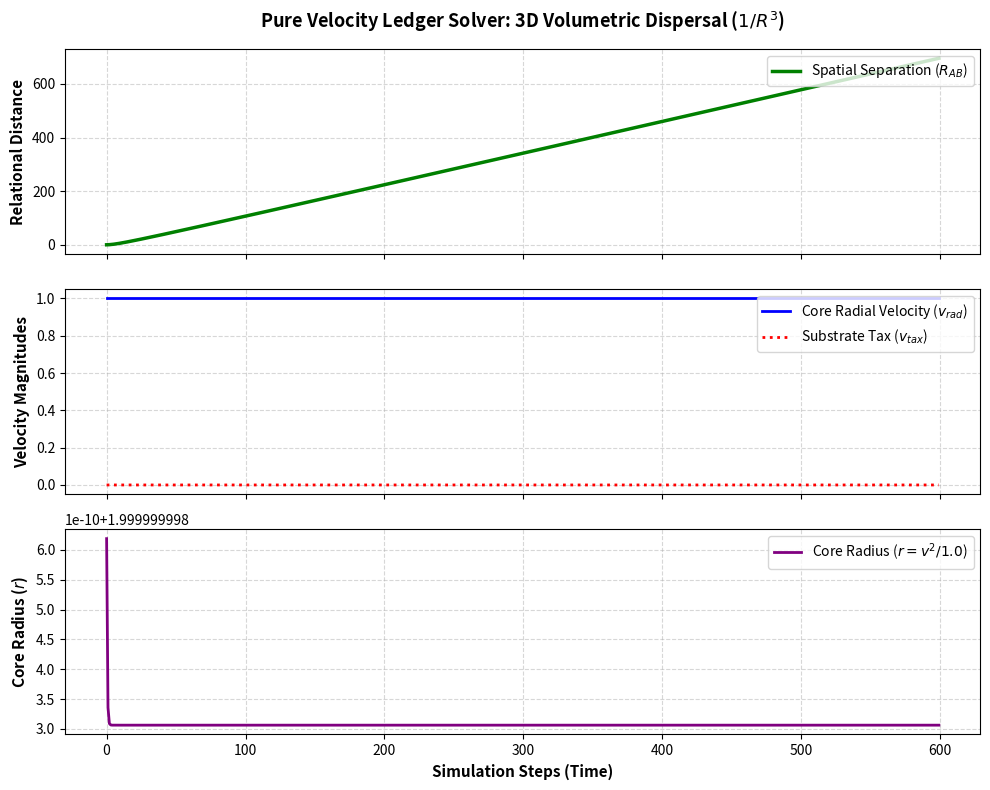

Generate this figure with matplotlib:
import numpy as np
import matplotlib.pyplot as plt

class VortexSystem:
    def __init__(self, name, position, initial_velocity):
        self.name = name
        self.x = position
        self.vx = initial_velocity  # Spatial macro-velocity
        
        # Bedrock Primitives (Isolated resting state)
        self.v_tan_core = 1.0
        self.v_rad_core = 1.0
        self.zeta = 1.0             # Rotational alignment vector projection
        
        # Self-solve initial core radius with 'a' locked at baseline 1.0
        self.r = (self.v_tan_core**2 + self.v_rad_core**2) / 1.0

    def propagate_field_to_interface(self, r_interface):
        if r_interface <= 0:
            return self.v_tan_core, self.v_rad_core
        # Volumetric wave field attenuation profile relative to core scale
        scaling_factor = self.r / (r_interface + self.r)
        return self.v_tan_core * scaling_factor, self.v_rad_core * scaling_factor

def collision_dispersion(v_clash, r_interface, r_node=0.01):
    """
    Sub-Scale 3D Dispersal Function (Level N-1 Vacuum Matrix).
    Spreads interface velocity clash out into the volume of background nodes.
    The velocity tax drops off by the cube of the interface radius.
    """
    R = max(r_node, r_interface)
    v_node_dispersed = v_clash * (r_node / R)**3
    return v_node_dispersed

def run_velocity_ledger_solver(steps=600, initial_separation=0.55):
    # Initialize both systems moving toward each other
    system_A = VortexSystem("Proton_A", position=0.0, initial_velocity=0.0015)
    system_B = VortexSystem("Proton_B", position=initial_separation, initial_velocity=-0.0015)
    
    # History logs for dynamic verification
    history = {
        "distance_AB": [],
        "v_rad_core_B": [],
        "radius_B": [],
        "v_tax_leeched": []
    }
    
    for step in range(steps):
        # 1. Relational Footprint (system_AB spatial gap)
        distance_AB = abs(system_B.x - system_A.x)
        r_interface = distance_AB / 2.0
        
        # 2. Field Propagation to the 50/50 interface midpoint
        v_tan_A_int, v_rad_A_int = system_A.propagate_field_to_interface(r_interface)
        v_tan_B_int, v_rad_B_int = system_B.propagate_field_to_interface(r_interface)
        
        # 3. Resolve head-on wave-front stagnation clash
        pulse_clash = (v_rad_A_int * v_rad_B_int) * (system_A.zeta * system_B.zeta)
        
        # 4. Nested Dispersion: Calculate the Substrate Volumetric Tax (1/R^3)
        v_tax = collision_dispersion(v_clash=pulse_clash, r_interface=r_interface, r_node=0.01)
        
        # 5. Pythagorean Vector Subtraction (Deducting tax from core energy budgets)
        system_A.v_rad_core = np.sqrt(max(0.0, system_A.v_rad_core**2 - v_tax**2))
        system_B.v_rad_core = np.sqrt(max(0.0, system_B.v_rad_core**2 - v_tax**2))
        
        # 6. Auto-Solve Radius via the Pure Primitive Constraint
        system_A.r = (system_A.v_tan_core**2 + system_A.v_rad_core**2) / 1.0
        system_B.r = (system_B.v_tan_core**2 + system_B.v_rad_core**2) / 1.0
        
        # 7. Spatial Kinematics driven by the local vector gradient dispersal
        spatial_force = pulse_clash - (0.0012 / (distance_AB**2))
        system_A.vx -= spatial_force * 0.1
        system_B.vx += spatial_force * 0.1
        system_A.x += system_A.vx
        system_B.x += system_B.vx
        
        # Track parameters
        history["distance_AB"].append(distance_AB)
        history["v_rad_core_B"].append(system_B.v_rad_core)
        history["radius_B"].append(system_B.r)
        history["v_tax_leeched"].append(v_tax)
        
    return history

# --- Execute and Generate Output Charts ---
sim_data = run_velocity_ledger_solver()
fig, axs = plt.subplots(3, 1, figsize=(10, 8), sharex=True)

# Graph 1: Relational Separation (system_AB footprint)
axs[0].plot(sim_data["distance_AB"], color='green', linewidth=2.5, label='Spatial Separation ($R_{AB}$)')
axs[0].set_ylabel("Relational Distance", fontsize=11, fontweight='bold')
axs[0].set_title("Pure Velocity Ledger Solver: 3D Volumetric Dispersal ($1/R^3$)", fontsize=13, fontweight='bold', pad=15)
axs[0].grid(True, linestyle='--', alpha=0.5)
axs[0].legend(loc='upper right')

# Graph 2: Core Velocity Evolution (v_rad depletion)
axs[1].plot(sim_data["v_rad_core_B"], color='blue', linewidth=2, label='Core Radial Velocity ($v_{rad}$)')
axs[1].plot(sim_data["v_tax_leeched"], color='red', linestyle=':', linewidth=2, label='Substrate Tax ($v_{tax}$)')
axs[1].set_ylabel("Velocity Magnitudes", fontsize=11, fontweight='bold')
axs[1].grid(True, linestyle='--', alpha=0.5)
axs[1].legend(loc='upper right')

# Graph 3: Core Radius Auto-Resolution
axs[2].plot(sim_data["radius_B"], color='purple', linewidth=2, label='Core Radius ($r = v^2 / 1.0$)')
axs[2].set_ylabel("Core Radius ($r$)", fontsize=11, fontweight='bold')
axs[2].set_xlabel("Simulation Steps (Time)", fontsize=11, fontweight='bold')
axs[2].grid(True, linestyle='--', alpha=0.5)
axs[2].legend(loc='upper right')

plt.tight_layout()
plt.show()
